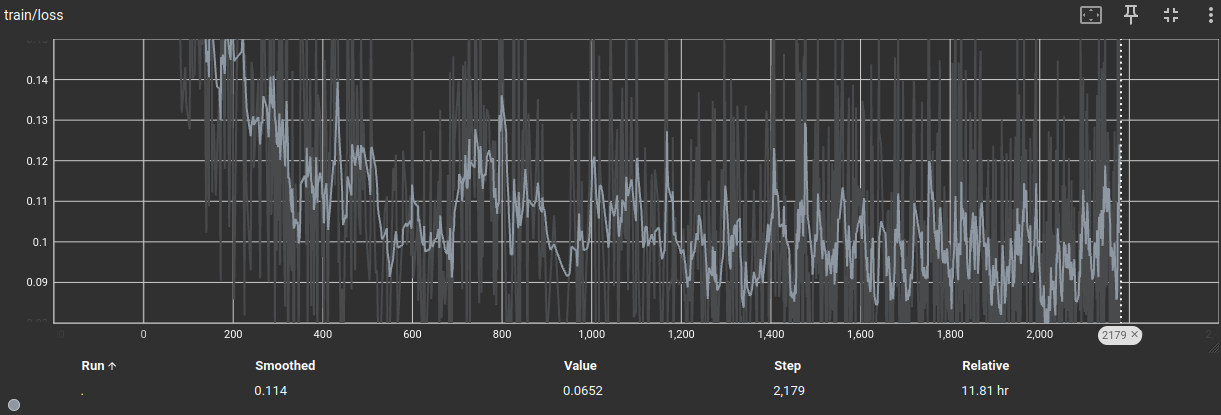

Data behind this chart, as committed beside it:
Wall time, Step, Value
1713654488, 9, 0.3407
1713654591, 11, 0.2531
1713654636, 16, 0.3089
1713654647, 17, 0.2477
1713654658, 18, 0.2238
1713654871, 28, 0.2121
1713654893, 30, 0.1876
1713654914, 32, 0.1971
1713655055, 37, 0.1647
1713655064, 38, 0.1925
1713655202, 44, 0.2347
1713655211, 45, 0.1517
1713655222, 46, 0.1905
1713655242, 48, 0.2149
1713655253, 49, 0.2361
1713655320, 52, 0.2308
1713655351, 55, 0.1775
1713655445, 58, 0.21
1713655601, 66, 0.3852
1713655689, 70, 0.1512
1713655832, 76, 0.1827
1713656015, 85, 0.1319
1713656191, 93, 0.1431
1713656208, 95, 0.134
1713656368, 103, 0.1278
1713656388, 105, 0.1931
1713656475, 109, 0.1403
1713656513, 114, 0.1412
1713656551, 118, 0.1698
1713656776, 126, 0.1376
1713656913, 130, 0.1797
1713656923, 131, 0.1485
1713656955, 133, 0.1601
1713657029, 137, 0.1441
1713657040, 138, 0.1259
1713657060, 140, 0.1022
1713657149, 144, 0.1612
1713657186, 146, 0.1088
1713657195, 147, 0.2615
1713657205, 148, 0.1739
1713657297, 152, 0.1787
1713657330, 153, 0.1121
1713657339, 154, 0.125
1713657365, 157, 0.129
1713657471, 161, 0.1114
1713657534, 164, 0.1221
1713657602, 169, 0.1371
1713657681, 172, 0.09049
1713657690, 173, 0.2219
1713657734, 175, 0.1349
1713657750, 177, 0.1581
1713657824, 181, 0.118
1713657891, 182, 0.1548
1713657907, 183, 0.2162
1713658072, 191, 0.1037
1713658099, 194, 0.1339
1713658108, 195, 0.1737
1713658167, 196, 0.1842
1713658177, 197, 0.1614
1713658290, 202, 0.08579
... 940 more rows
